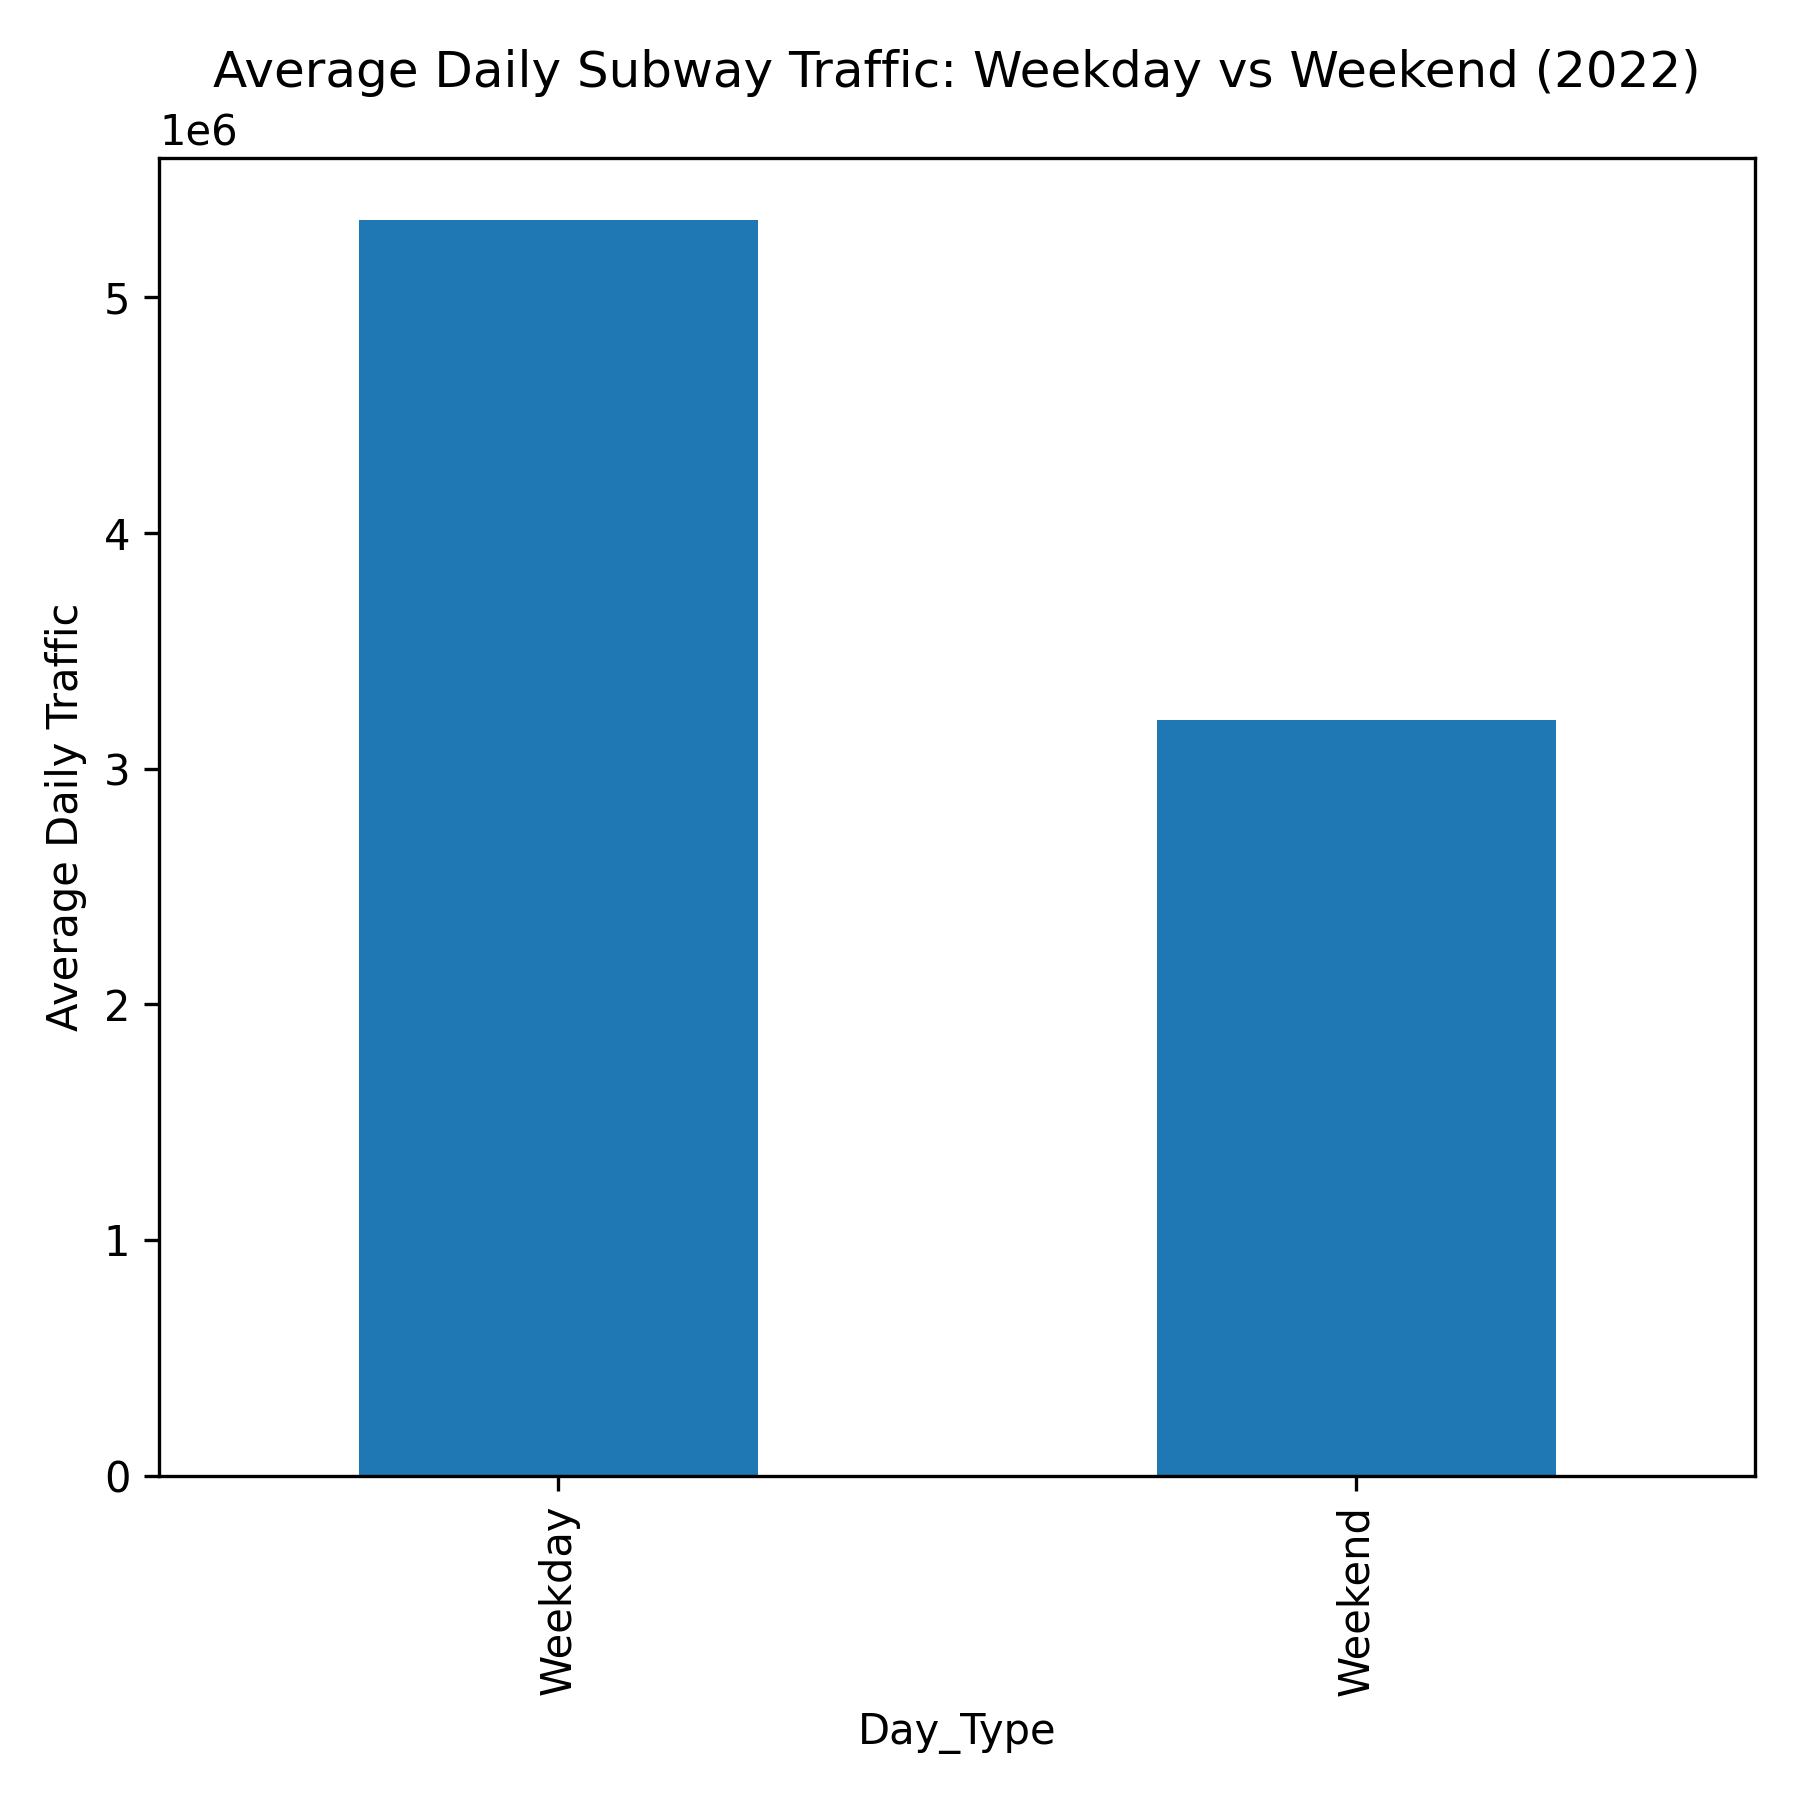

The data file committed next to this chart (first rows):
Day_Type, Total_Traffic
Weekday, 5327515
Weekend, 3205433
